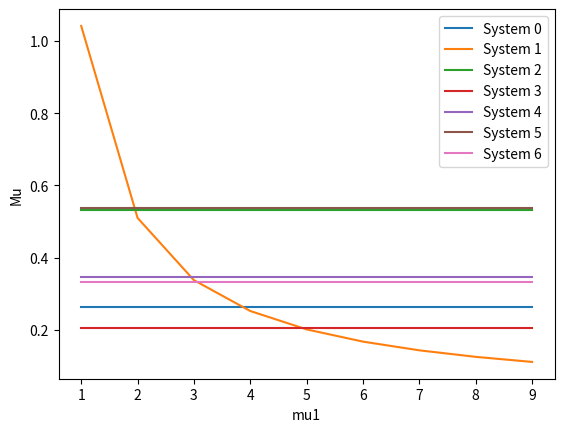

Recreate this plot in Python.
#! /usr/bin/env python
# -*- coding: utf-8 -*-

import numpy

import matplotlib.pyplot as plt

# Количество систем обслуживания
L = 6

# Число приборов в системе
kappa = 1

# Маршрутная матрица
TETA = numpy.array([[0, 0.2, 0, 0.8, 0, 0, 0],
                    [0, 0, 1, 0, 0, 0, 0],
                    [0, 0, 0, 0, 0, 1, 0],
                    [0, 0, 0.3, 0, 0.7, 0, 0],
                    [0, 0, 0.3, 0, 0, 0.2, 0.5],
                    [0, 0, 0, 0, 0, 0, 1],
                    [1, 0, 0, 0, 0, 0, 0]])

# Вектор интенсивностей обслуживания
mu = numpy.array([4, 1, 2, 5, 3, 2, 3])

Mn = []
Mu = []
mus1 = []

# Интенсивность потока из источника
lambda0 = 0.2

for mu[1] in range(1, 10):

    mus1.append(mu[1])

    # Создаем единичную матрицу, необходимую для решения системы
    I = numpy.eye(L + 1, dtype=float)

    A = TETA.transpose() - I

    # Заполняем последнюю строчку матрицы A нулями
    A[L, :] = numpy.ones(L + 1, dtype=float)

    # Создаем матрицу-столбец B системы, состоящую из нулей с единицей в нижней строке
    B = numpy.zeros(L + 1, dtype=float)
    B[L] = 1

    # Решаем систему, получаем распределение вероятностей поступления требований в системы
    omega = numpy.linalg.solve(A, B)

    # Создаем матрицу интенсивностей потоков
    lambdai = numpy.zeros(L + 1)
    lambdai[0] = lambda0

    # Рассчет интенсивностей потоков
    for i in range(1, L):
        lambdai[i] = (omega[i] / omega[0]) * lambdai[0]

    # Вывод интенсивностей потоков
    # print(lambdai)

    # Коэффициент использования обслуживающих приборов системы (коэффициент загрузки).
    psi = lambdai / mu

    # Рассчет м.о. числа требований в системе
    Mn.append(psi / (1 - psi))

    #  Рассчет м.о. длительности пребывания требований в системе
    Mu.append(1 / (mu - lambdai))

Mn = numpy.array(Mn)
Mu = numpy.array(Mu)

dpi = 80
fig = plt.figure(dpi=dpi, figsize=(512 / dpi, 384 / dpi))
for i in range(0, 7):
    plt.plot(mus1, Mn[:, i], label='System ' + str(i))

plt.xlabel('mu1')
plt.ylabel('Mn')
plt.legend()
fig.savefig('Mn_mu1_graph.png')

fig.clear()
for i in range(0, 7):
    plt.plot(mus1, Mu[:, i], label='System ' + str(i) )

plt.xlabel('mu1')
plt.ylabel('Mu')
plt.legend()
fig.savefig('Mu_mu1_graph.png')